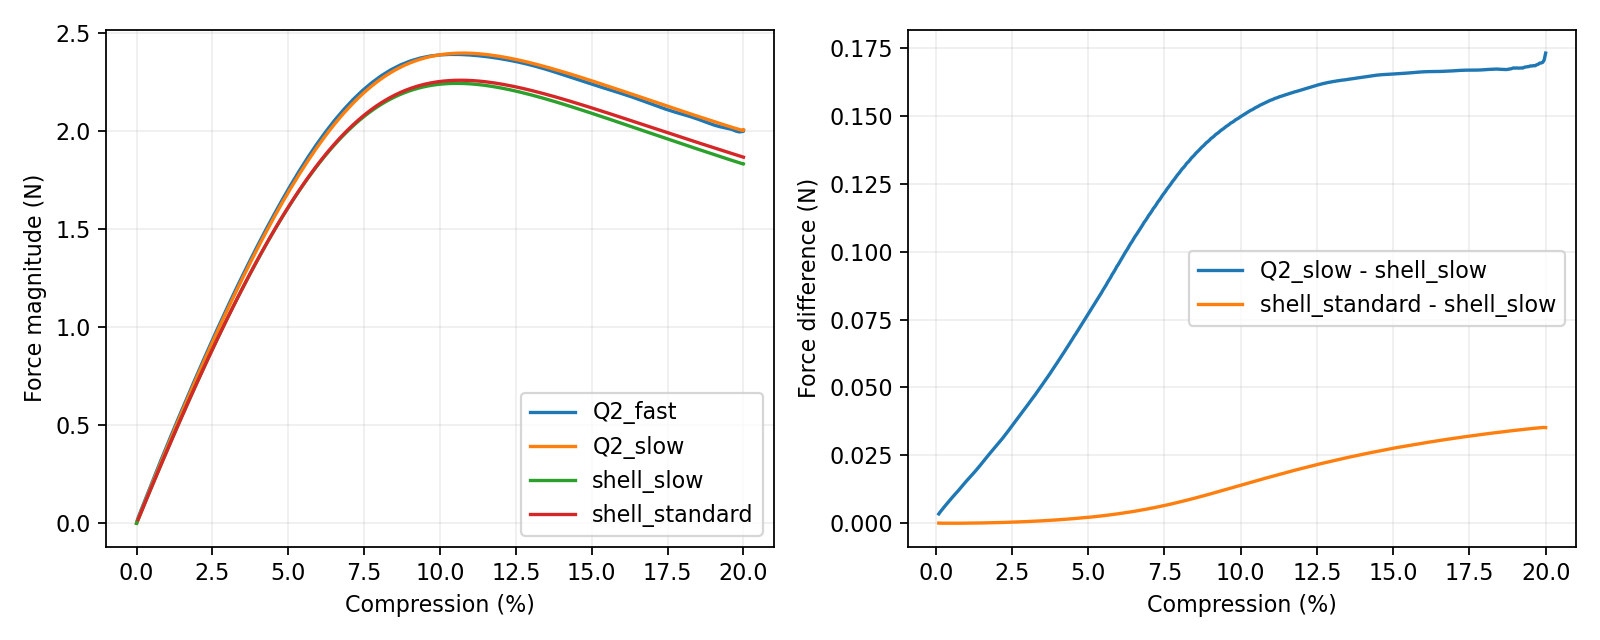

The file beside this chart, header and first rows:
compression, Q2_fast, Q2_slow, shell_slow, shell_standard
1.000000000000000021e-03, 4.838804721329371950e-02, 4.106410971005510641e-02, 3.777286582205810483e-02, 3.767176801418000570e-02
1.498746867167919956e-03, 6.785607891994788199e-02, 6.058276119700740231e-02, 5.651495656942135543e-02, 5.639244984687198647e-02
1.997493734335839891e-03, 8.739725294238986919e-02, 7.998829178411361041e-02, 7.521438378390390977e-02, 7.507881163481712472e-02
2.496240601503759392e-03, 1.070926328733768085e-01, 9.932295111379310648e-02, 9.387183078084142263e-02, 9.373033205879795215e-02
2.994987468671679327e-03, 1.266822225306956373e-01, 1.186407501058196201e-01, 1.124879851576269657e-01, 1.123423513125683532e-01
3.493734335839599262e-03, 1.461755323729085898e-01, 1.378852563561452360e-01, 1.310617882398424361e-01, 1.309134550368688532e-01
3.992481203007518763e-03, 1.657971092271385283e-01, 1.571136159898673113e-01, 1.495948782102258512e-01, 1.494447206232914493e-01
4.491228070175438264e-03, 1.854219876192907956e-01, 1.762908555599438931e-01, 1.680862666377380132e-01, 1.679338833211366511e-01
4.989974937343358632e-03, 2.050414705609354127e-01, 1.953827076993140122e-01, 1.865348807530552711e-01, 1.863828602545066493e-01
5.488721804511278134e-03, 2.243845464033571158e-01, 2.144172586953803084e-01, 2.049423120012584809e-01, 2.047885037341346526e-01
5.987468671679198502e-03, 2.436489992090022094e-01, 2.333935567409773926e-01, 2.233056122799567111e-01, 2.231536130453798117e-01
6.486215538847118003e-03, 2.627311972510173455e-01, 2.523291396367053907e-01, 2.416265986407405975e-01, 2.414741240389781107e-01
6.984962406015037505e-03, 2.817701526561392500e-01, 2.712421834519962438e-01, 2.599031131261511640e-01, 2.597537581266425311e-01
7.483709273182957873e-03, 3.007538457172160840e-01, 2.901206052184848727e-01, 2.781361981256549876e-01, 2.779875009755284898e-01
7.982456140350877374e-03, 3.196964360717264864e-01, 3.089571613893946633e-01, 2.963244294029818704e-01, 2.961799961050819441e-01
8.481203007518797743e-03, 3.385803813392728179e-01, 3.277681227623792104e-01, 3.144672999875723907e-01, 3.143252397814410015e-01
8.979949874686716377e-03, 3.574259823187792562e-01, 3.465540641940542121e-01, 3.325661336427184200e-01, 3.324288854675542804e-01
9.478696741854638480e-03, 3.761341384500323515e-01, 3.652863960520571496e-01, 3.506174940818096997e-01, 3.504839057684954184e-01
9.977443609022557114e-03, 3.948422945812853913e-01, 3.839267723037457225e-01, 3.686238468774422627e-01, 3.685126619152286898e-01
1.047619047619047575e-02, 4.134437767159653276e-01, 4.024958404994095629e-01, 3.865843489614360085e-01, 3.864638354691639077e-01
1.097493734335839785e-02, 4.320271984253925002e-01, 4.210260045952490815e-01, 4.044959161340824783e-01, 4.043865151012309145e-01
1.147368421052631648e-02, 4.505802805459587779e-01, 4.395202436262992118e-01, 4.223608962391547372e-01, 4.222605078024432301e-01
1.197243107769423512e-02, 4.690694390510254941e-01, 4.579746596634666211e-01, 4.401786304320227106e-01, 4.400773682018860322e-01
1.247117794486215722e-02, 4.875585975560924323e-01, 4.763590120228687885e-01, 4.579469813483937335e-01, 4.578637730094600733e-01
1.296992481203007586e-02, 5.059448634354747343e-01, 4.947138314058730502e-01, 4.756664089244527771e-01, 4.755836299084787444e-01
1.346867167919799449e-02, 5.242672921877659098e-01, 5.130419449391558917e-01, 4.933367462879006959e-01, 4.932609894383502280e-01
1.396741854636591659e-02, 5.425897209400573074e-01, 5.313348110949083214e-01, 5.109573436514509570e-01, 5.109019566525846434e-01
1.446616541353383523e-02, 5.607858783124421986e-01, 5.495846070513071835e-01, 5.285276621165895250e-01, 5.284680069002906100e-01
1.496491228070175386e-02, 5.789377890784963565e-01, 5.678033739263061985e-01, 5.460468714549960856e-01, 5.460018758204632228e-01
1.546365914786967596e-02, 5.970896998445508475e-01, 5.859709458370451207e-01, 5.635151782064463655e-01, 5.634811990738816112e-01
1.596240601503759460e-02, 6.151780444007338700e-01, 6.040866502543376093e-01, 5.809299227797074527e-01, 5.809003093751550217e-01
1.646115288220551323e-02, 6.332381007849583465e-01, 6.221681104815633967e-01, 5.982940173818265261e-01, 5.982864470576675364e-01
1.695989974937343533e-02, 6.512981571691829341e-01, 6.401524640119042875e-01, 6.156042459003226996e-01, 6.155987382182427359e-01
1.745864661654135397e-02, 6.692964336572052586e-01, 6.580816919263168252e-01, 6.328604017600997222e-01, 6.328666105813995912e-01
1.795739348370927607e-02, 6.872256315661652293e-01, 6.759486021811280665e-01, 6.500633173617963445e-01, 6.500932490225080906e-01
1.845614035087719471e-02, 7.051548294751250889e-01, 6.937423998979292961e-01, 6.672100556241951086e-01, 6.672403236845382279e-01
1.895488721804511334e-02, 7.230663609895021660e-01, 7.115108758768787789e-01, 6.843025855588849016e-01, 6.843524681315045211e-01
1.945363408521303544e-02, 7.407791597908951475e-01, 7.292032185876736738e-01, 7.013394530817819161e-01, 7.014035649471200839e-01
1.995238095238095408e-02, 7.584919585922880181e-01, 7.468617433758324431e-01, 7.183199185071131865e-01, 7.183910734587901636e-01
2.045112781954887271e-02, 7.762047573936808886e-01, 7.644483159189966459e-01, 7.352419954043892814e-01, 7.353427874676314868e-01
2.094987468671679481e-02, 7.938125039637466962e-01, 7.819805805544800537e-01, 7.521072320437000025e-01, 7.522123599732272181e-01
2.144862155388471345e-02, 8.113240213671776280e-01, 7.994624496306187433e-01, 7.689143318576865394e-01, 7.690355304478260212e-01
2.194736842105263208e-02, 8.288355387706086708e-01, 8.168931465820782334e-01, 7.856623482904515621e-01, 7.858120183277104154e-01
2.244611528822055418e-02, 8.463470561740398246e-01, 8.342992887596850649e-01, 8.023514638971719348e-01, 8.025038485566712287e-01
2.294486215538847282e-02, 8.637308316773192329e-01, 8.516449249373386765e-01, 8.189806237884063034e-01, 8.191577262687945726e-01
2.344360902255639145e-02, 8.810816006594882621e-01, 8.689745906031965950e-01, 8.355488956616897722e-01, 8.357432884772599824e-01
2.394235588972431356e-02, 8.984323696416574023e-01, 8.862061252734855232e-01, 8.520553726493894642e-01, 8.522616384583946436e-01
2.444110275689223219e-02, 9.157831386238264315e-01, 9.034223756692667529e-01, 8.685001235202577385e-01, 8.687410750798094661e-01
2.493984962406015082e-02, 9.329359809463374509e-01, 9.205305060269310946e-01, 8.848824775456026748e-01, 8.851290972202985330e-01
2.543859649122807293e-02, 9.500673223256106414e-01, 9.376263879783830468e-01, 9.012015185293812403e-01, 9.014686921186615409e-01
2.593734335839599156e-02, 9.671986637048837210e-01, 9.546126715177589706e-01, 9.174561929732909515e-01, 9.177554848730810066e-01
2.643609022556391366e-02, 9.843300050841570226e-01, 9.715854803244405868e-01, 9.336459767268622256e-01, 9.339520938244019188e-01
2.693483709273183230e-02, 1.001210553242009027e+00, 9.884395539763755067e-01, 9.497709863926681040e-01, 9.501074217709807312e-01
2.743358395989975093e-02, 1.018045606795648927e+00, 1.005271414177737466e+00, 9.658306336843738293e-01, 9.661863065609540557e-01
2.793233082706767303e-02, 1.034880660349288828e+00, 1.021990323250500321e+00, 9.818243123589877053e-01, 9.821941133419319625e-01
2.843107769423559167e-02, 1.051715713902928506e+00, 1.038672434694133173e+00, 9.977483518353035263e-01, 9.981595750976538506e-01
2.892982456140351030e-02, 1.068356806003865955e+00, 1.055265472123797510e+00, 1.013603305904846152e+00, 1.014023417279897199e+00
2.942857142857143241e-02, 1.084884402354395760e+00, 1.071805410711220707e+00, 1.029389850307284915e+00, 1.029836636557377227e+00
2.992731829573935104e-02, 1.101411998704925344e+00, 1.088279460363282602e+00, 1.045108091686846041e+00, 1.045590018880699690e+00
3.042606516290726967e-02, 1.117939595055455149e+00, 1.104676025009463380e+00, 1.060757481664637680e+00, 1.061247647059991861e+00
... 340 more rows
